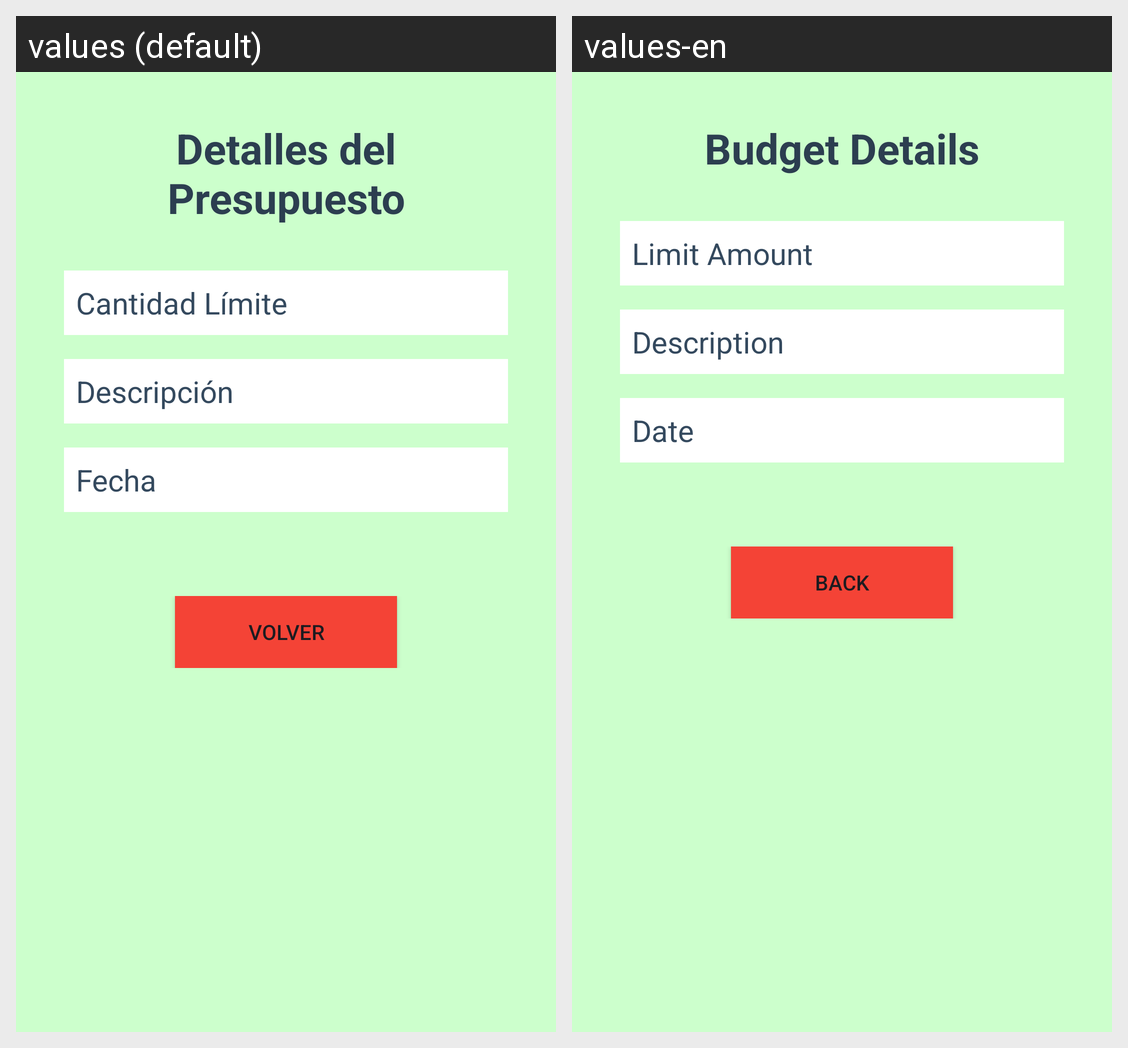

The same Android screen rendered under two of its app's locales, left to right. List the strings drawn on it with the default value and each locale's translation.
Android screen res/layout/activity_presupuesto_select.xml rendered under 2 locales, left to right: values (default), values-en. Device: Nexus 5 (rendered at 1080×1920; each locale shown at half size, 540×960, under a caption strip naming it); theme Theme.Gestor_Aplication.
Strings drawn on this screen, with the default value and each locale's value (text and hints the layout hard-codes, and strings that could not be matched under every locale, appear in the picture but are not listed):

Presupuesto_select_title
  values: Detalles del Presupuesto
  values-en: Budget Details

Presupuesto_select_Cantidadlimite
  values: Cantidad Límite
  values-en: Limit Amount

Presupuesto_select_fecha
  values: Fecha
  values-en: Date

Presupuesto_select_B_Volver
  values: Volver
  values-en: Back
